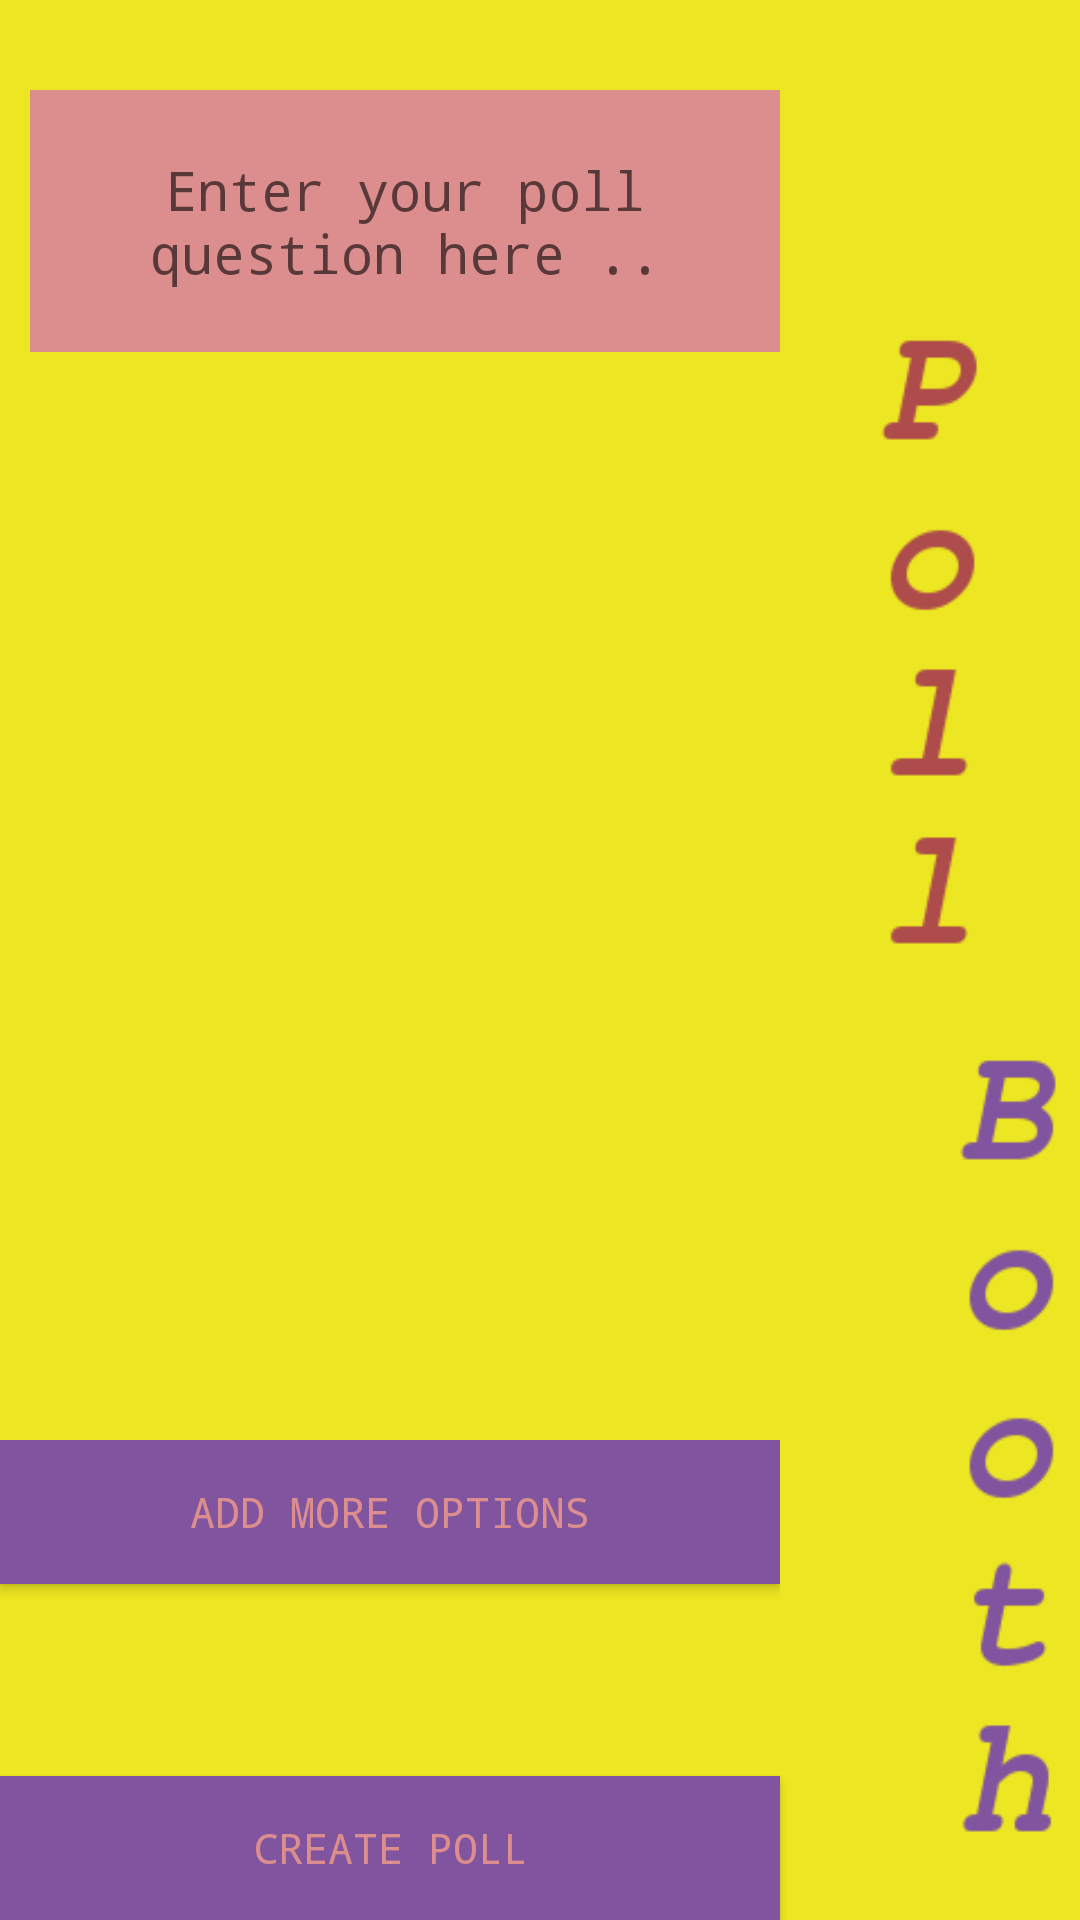

Here is an Android app screen rendered from its layout file. Give the layout XML and the strings, colors and styles it references.
<!-- AndroidManifest.xml: application theme AppTheme -->
<!-- res/layout/createpoll.xml -->
<?xml version="1.0" encoding="utf-8"?>
<LinearLayout xmlns:android="http://schemas.android.com/apk/res/android"
    android:layout_width="match_parent"
    android:layout_height="match_parent"
    android:orientation="vertical" 
    android:background="@drawable/commonbg">

    

    <ScrollView
        android:layout_width="match_parent"
        android:layout_height="0dp"
        android:layout_weight="1" >

        <EditText
            style="@style/edittext"
            android:id="@+id/question"
            android:layout_width="fill_parent"
            android:layout_height="wrap_content"
            android:layout_marginLeft="10dp"
            android:layout_marginRight="100dp"
            android:layout_marginTop="30dp"
            android:hint="Enter your poll question here .."
            android:inputType="textMultiLine"
            android:lines="4" />
    </ScrollView>

    <ScrollView
        android:layout_width="match_parent"
        android:layout_height="0dp"
        android:layout_weight="2" >

        <LinearLayout
            style="@style/textview"
            android:layout_width="match_parent"
            android:layout_height="0dp"
            android:layout_weight="3"
            android:orientation="vertical"
            android:id="@+id/optionslayout"
            >
     
        </LinearLayout>
    </ScrollView>

    <LinearLayout
        android:layout_width="match_parent"
        android:layout_height="0dp"
        android:layout_weight="1"
        android:orientation="vertical" >
 <LinearLayout 
             android:layout_width="match_parent"
        android:layout_height="0dp"
        android:layout_weight="1"
        android:layout_marginRight="100dp"
        android:orientation="horizontal" >
              <Button
                  style="@style/button"
            android:id="@+id/add_more_options"
            android:layout_width="wrap_content"
            android:layout_height="wrap_content"
            android:layout_weight="1"
            android:text="Add more options" />
        
      
            
        </LinearLayout>
    
        <Button
            style="@style/button"
            android:id="@+id/create_poll"
            android:layout_width="match_parent"
            android:layout_height="wrap_content"
            android:layout_marginRight="100dp"
            android:layout_weight="0"
            android:text="Create Poll" />
       </LinearLayout>

</LinearLayout>
<!-- resources referenced by this layout -->
<resources>
  <!-- drawable commonbg: png bitmap (drawable-hdpi, 12283 bytes) -->
  <style name="button">
          <item name="android:textColor">#dc8d8d</item>
          <item name="android:typeface">monospace</item>
          <item name="android:background">#80549f</item>
      </style>
  <style name="edittext">
          <item name="android:layout_width">fill_parent</item>
          <item name="android:layout_height">wrap_content</item>
          <item name="android:typeface">monospace</item>
          <item name="android:textColor">#80549f</item>
          <item name="android:background">#dc8d8d</item>
          <item name="android:gravity">center</item>
      </style>
  <style name="textview">
          <item name="android:layout_width">fill_parent</item>
          <item name="android:layout_height">wrap_content</item>
          <item name="android:typeface">monospace</item>
          <item name="android:textColor">#80549f</item>
          <item name="android:background">#dc8d8d</item>
          <item name="android:gravity">center</item>
      </style>
  <style name="AppTheme" parent="AppBaseTheme">
          
          
      </style>
  <style name="AppBaseTheme" parent="Theme.AppCompat.Light">
          
      </style>
</resources>
